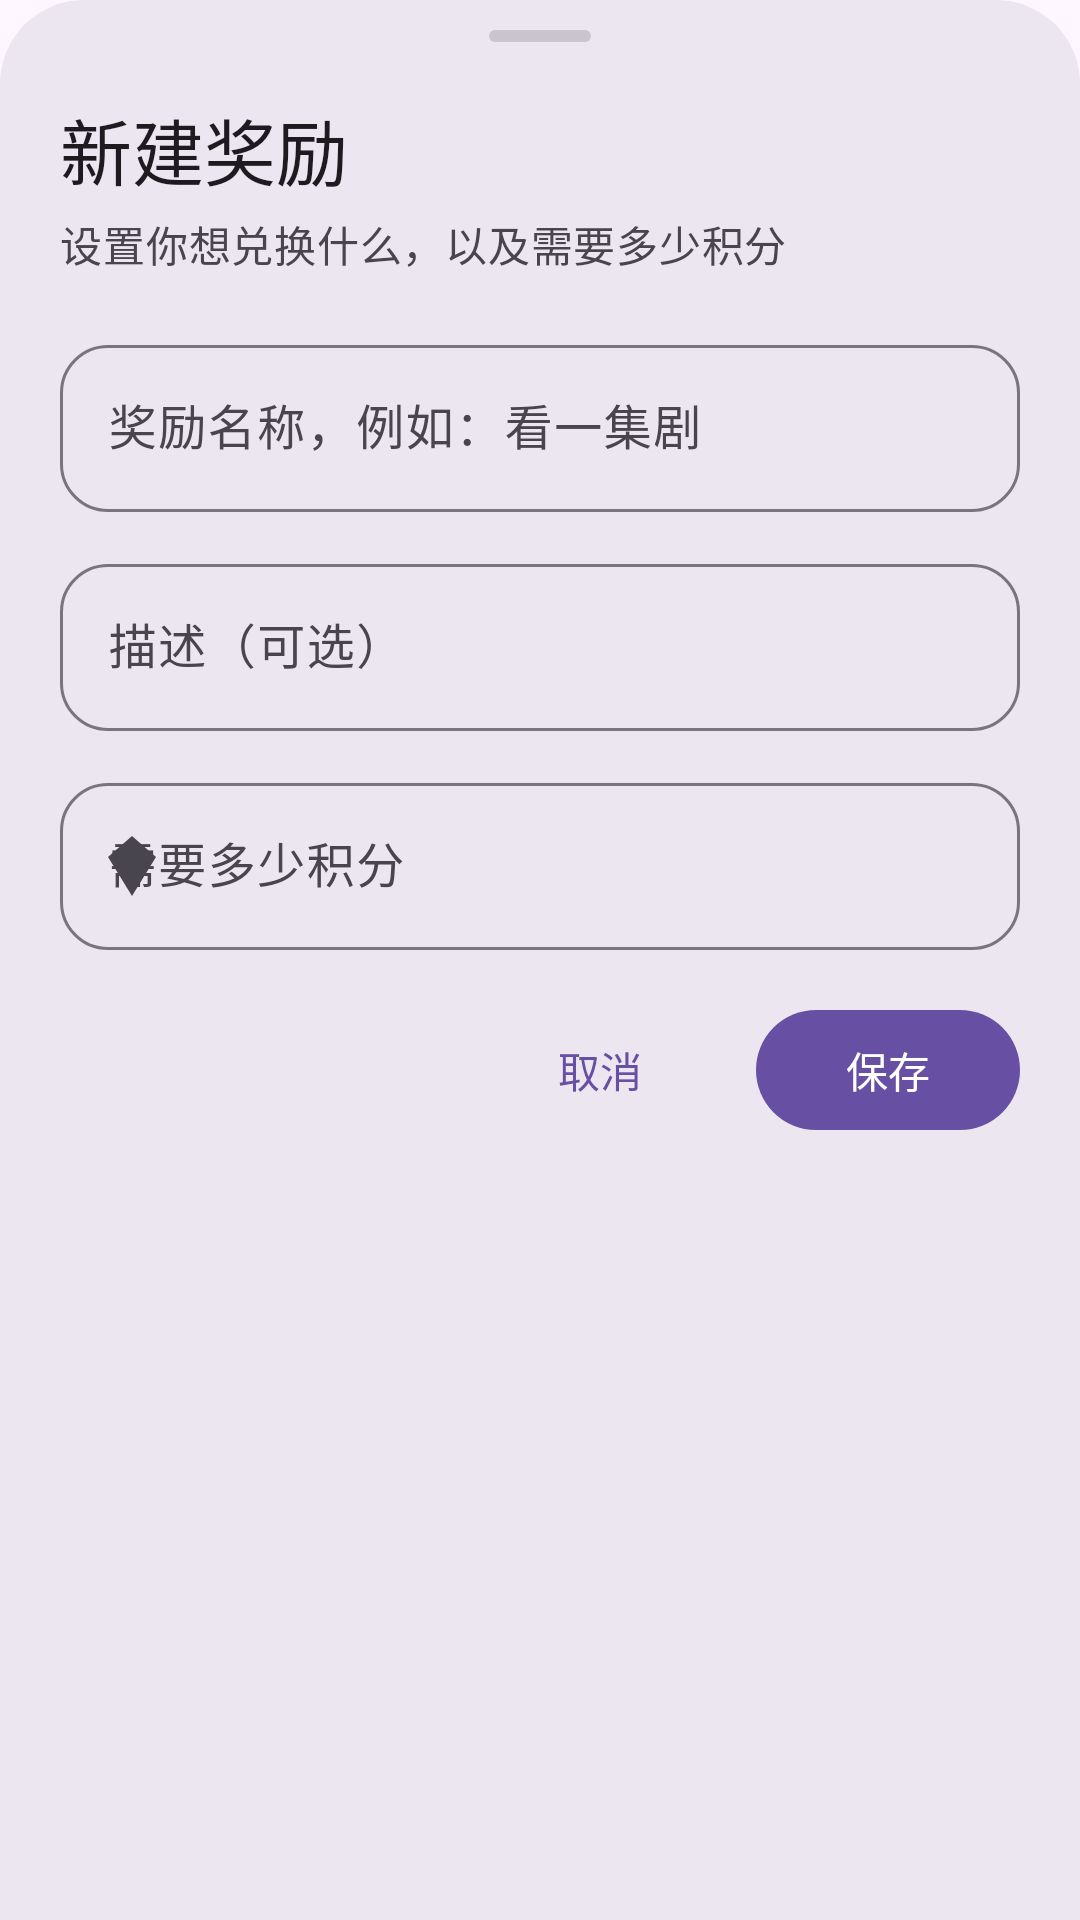

Here is an Android app screen rendered from its layout file. Give the layout XML and the strings, colors and styles it references.
<!-- AndroidManifest.xml: application theme Theme.Habit -->
<!-- res/layout/dialog_store_item.xml -->
<?xml version="1.0" encoding="utf-8"?>
<LinearLayout xmlns:android="http://schemas.android.com/apk/res/android"
    xmlns:app="http://schemas.android.com/apk/res-auto"
    android:layout_width="match_parent"
    android:layout_height="wrap_content"
    android:background="@drawable/bg_sheet"
    android:orientation="vertical"
    android:paddingHorizontal="20dp"
    android:paddingTop="10dp"
    android:paddingBottom="24dp">

    <View
        android:layout_width="34dp"
        android:layout_height="4dp"
        android:layout_gravity="center_horizontal"
        android:layout_marginBottom="18dp"
        android:background="@drawable/bg_drag_handle" />

    <TextView
        android:id="@+id/tvStoreSheetTitle"
        android:layout_width="wrap_content"
        android:layout_height="wrap_content"
        android:text="@string/store_add_title"
        android:textAppearance="?attr/textAppearanceHeadlineSmall"
        android:textColor="?attr/colorOnSurface" />

    <TextView
        android:layout_width="wrap_content"
        android:layout_height="wrap_content"
        android:layout_marginTop="4dp"
        android:text="@string/store_add_subtitle"
        android:textAppearance="?attr/textAppearanceBodyMedium"
        android:textColor="?attr/colorOnSurfaceVariant" />

    <com.google.android.material.textfield.TextInputLayout
        android:id="@+id/layoutRewardName"
        style="@style/Widget.Material3.TextInputLayout.OutlinedBox"
        android:layout_width="match_parent"
        android:layout_height="wrap_content"
        android:layout_marginTop="18dp"
        android:hint="@string/store_hint_name"
        app:boxCornerRadiusBottomEnd="16dp"
        app:boxCornerRadiusBottomStart="16dp"
        app:boxCornerRadiusTopEnd="16dp"
        app:boxCornerRadiusTopStart="16dp"
        app:startIconDrawable="@drawable/ic_reward">

        <com.google.android.material.textfield.TextInputEditText
            android:id="@+id/editRewardName"
            android:layout_width="match_parent"
            android:layout_height="wrap_content"
            android:imeOptions="actionNext"
            android:inputType="text"
            android:maxLines="1" />

    </com.google.android.material.textfield.TextInputLayout>

    <com.google.android.material.textfield.TextInputLayout
        android:id="@+id/layoutRewardDesc"
        style="@style/Widget.Material3.TextInputLayout.OutlinedBox"
        android:layout_width="match_parent"
        android:layout_height="wrap_content"
        android:layout_marginTop="12dp"
        android:hint="@string/store_hint_desc"
        app:boxCornerRadiusBottomEnd="16dp"
        app:boxCornerRadiusBottomStart="16dp"
        app:boxCornerRadiusTopEnd="16dp"
        app:boxCornerRadiusTopStart="16dp"
        app:startIconDrawable="@drawable/ic_info">

        <com.google.android.material.textfield.TextInputEditText
            android:id="@+id/editRewardDesc"
            android:layout_width="match_parent"
            android:layout_height="wrap_content"
            android:imeOptions="actionNext"
            android:inputType="text"
            android:maxLines="2" />

    </com.google.android.material.textfield.TextInputLayout>

    <com.google.android.material.textfield.TextInputLayout
        android:id="@+id/layoutRewardCost"
        style="@style/Widget.Material3.TextInputLayout.OutlinedBox"
        android:layout_width="match_parent"
        android:layout_height="wrap_content"
        android:layout_marginTop="12dp"
        android:hint="@string/store_hint_cost"
        app:boxCornerRadiusBottomEnd="16dp"
        app:boxCornerRadiusBottomStart="16dp"
        app:boxCornerRadiusTopEnd="16dp"
        app:boxCornerRadiusTopStart="16dp"
        app:startIconDrawable="@drawable/ic_diamond">

        <com.google.android.material.textfield.TextInputEditText
            android:id="@+id/editRewardCost"
            android:layout_width="match_parent"
            android:layout_height="wrap_content"
            android:imeOptions="actionDone"
            android:inputType="numberDecimal"
            android:maxLines="1" />

    </com.google.android.material.textfield.TextInputLayout>

    
    <LinearLayout
        android:layout_width="match_parent"
        android:layout_height="wrap_content"
        android:layout_marginTop="16dp"
        android:gravity="center_vertical"
        android:orientation="horizontal">

        <com.google.android.material.button.MaterialButton
            android:id="@+id/btnStoreDelete"
            style="@style/Widget.Material3.Button.TextButton"
            android:layout_width="wrap_content"
            android:layout_height="wrap_content"
            android:text="@string/action_delete"
            android:textColor="?attr/colorError"
            android:visibility="gone"
            app:icon="@drawable/ic_delete"
            app:iconTint="?attr/colorError" />

        <Space
            android:layout_width="0dp"
            android:layout_height="1dp"
            android:layout_weight="1" />

        <com.google.android.material.button.MaterialButton
            android:id="@+id/btnStoreCancel"
            style="@style/Widget.Material3.Button.TextButton"
            android:layout_width="wrap_content"
            android:layout_height="wrap_content"
            android:text="@string/action_cancel" />

        <com.google.android.material.button.MaterialButton
            android:id="@+id/btnStoreSave"
            style="@style/Widget.Material3.Button"
            android:layout_width="wrap_content"
            android:layout_height="wrap_content"
            android:layout_marginStart="8dp"
            android:text="@string/action_save" />

    </LinearLayout>

</LinearLayout>
<!-- resources referenced by this layout -->
<resources>
  <!-- drawable bg_drag_handle (drawable) -->
  <?xml version="1.0" encoding="utf-8"?>
  <shape xmlns:android="http://schemas.android.com/apk/res/android"
      android:shape="rectangle">
      <solid android:color="?attr/colorOutlineVariant" />
      <corners android:radius="2dp" />
  </shape>
  <!-- drawable bg_sheet (drawable) -->
  <?xml version="1.0" encoding="utf-8"?>
  <shape xmlns:android="http://schemas.android.com/apk/res/android"
      android:shape="rectangle">
      <solid android:color="?attr/colorSurfaceContainerHigh" />
      <corners
          android:topLeftRadius="28dp"
          android:topRightRadius="28dp" />
  </shape>
  <!-- drawable ic_diamond (drawable) -->
  <vector xmlns:android="http://schemas.android.com/apk/res/android"
      android:width="24dp"
      android:height="24dp"
      android:viewportWidth="24"
      android:viewportHeight="24">
      <path
          android:fillColor="#FF000000"
          android:pathData="M12,2L4,9l8,13 8,-13z" />
  </vector>
  <string name="action_cancel">取消</string>
  <string name="action_delete">删除</string>
  <string name="action_save">保存</string>
  <string name="store_add_subtitle">设置你想兑换什么，以及需要多少积分</string>
  <string name="store_add_title">新建奖励</string>
  <string name="store_hint_cost">需要多少积分</string>
  <string name="store_hint_desc">描述（可选）</string>
  <string name="store_hint_name">奖励名称，例如：看一集剧</string>
  <style name="Theme.Habit" parent="Theme.Material3.DayNight.NoActionBar" />
</resources>
